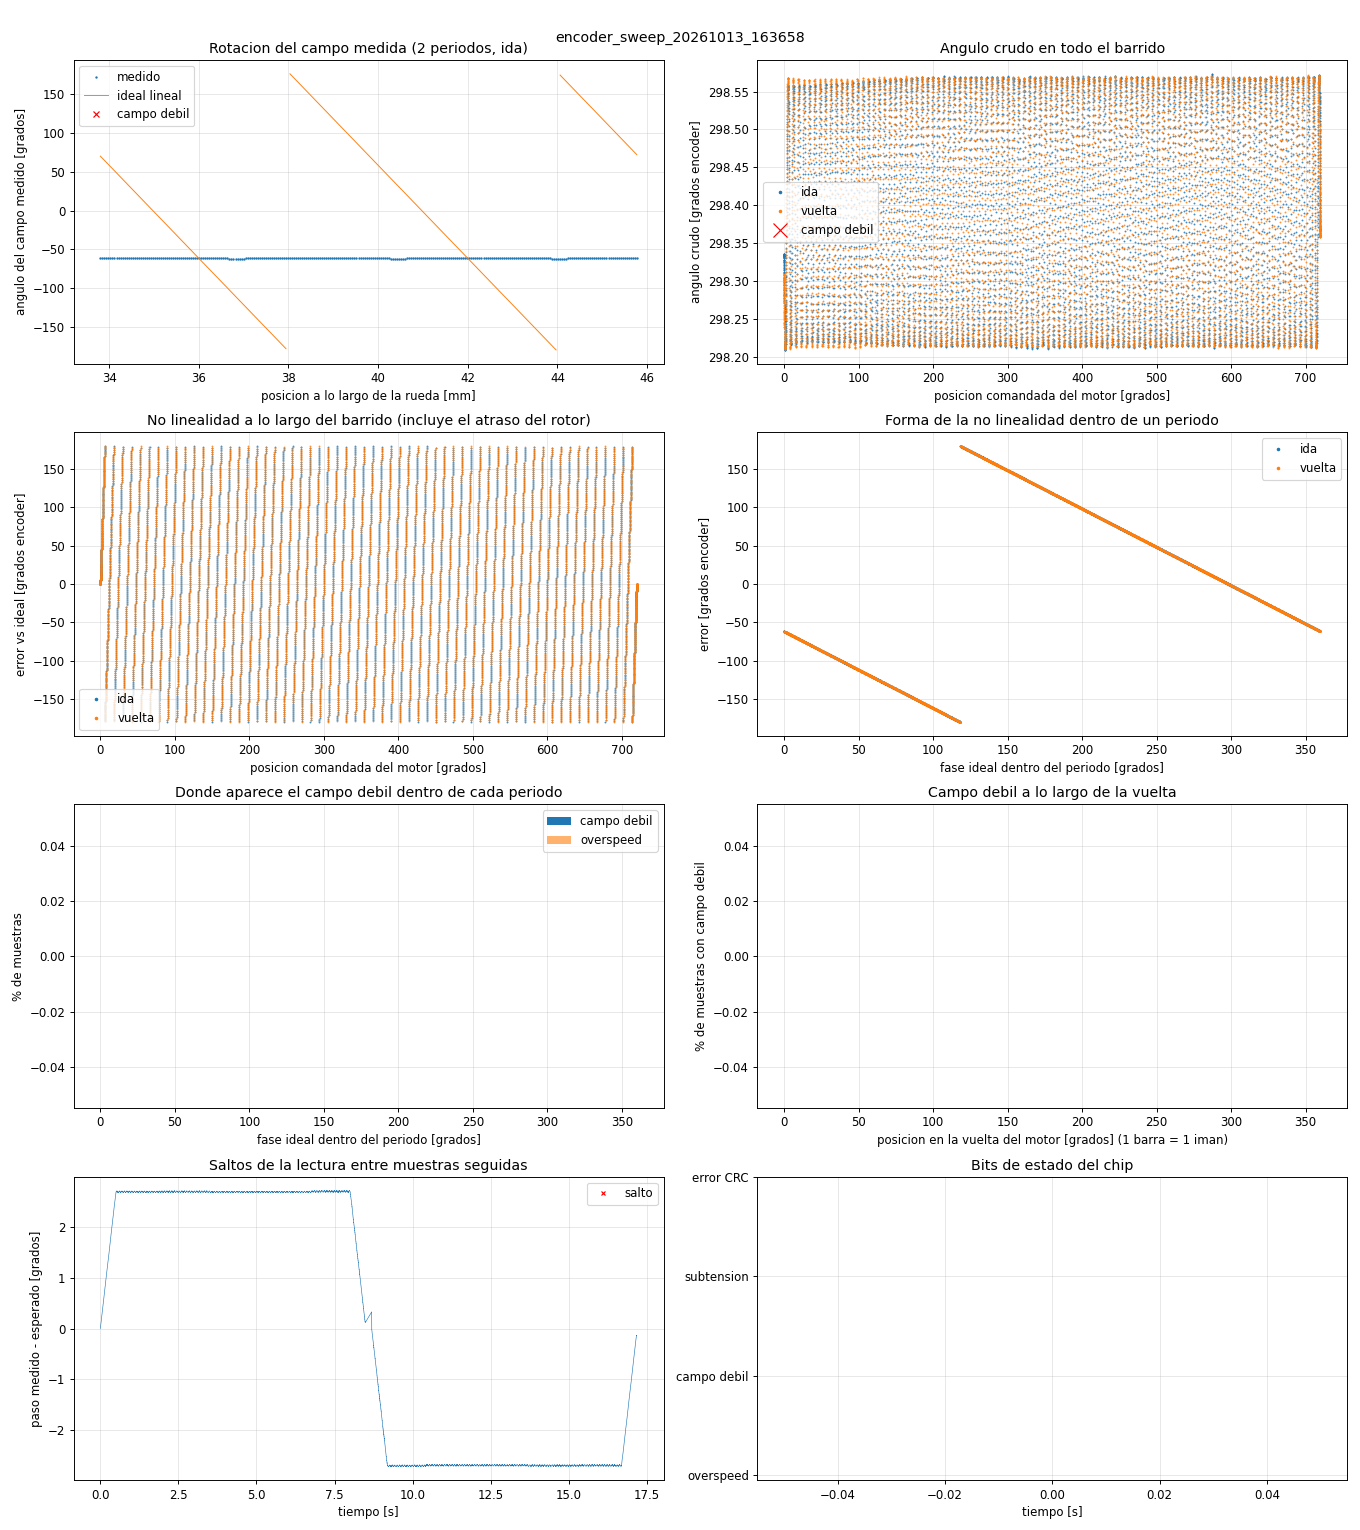

The data file committed next to this chart (first rows):
t_s, dir, field_rad, motor_deg, x_mm, raw, enc_deg, ideal_deg, error_deg, overspeed, weak, undervolt, crc_err
0.000090, 1, 0.00000, 0.0000, 0.0000, 1737926, 298.3, 298.5, -0.1438, 0, 0, 0, 0
0.001054, 1, 0.00010, 0.0001, 0.0001, 1737926, 298.3, 298.5, -0.1404, 0, 0, 0, 0
0.002050, 1, 0.00036, 0.0004, 0.0002, 1737927, 298.3, 298.5, -0.1312, 0, 0, 0, 0
0.003048, 1, 0.00078, 0.0009, 0.0004, 1737918, 298.3, 298.5, -0.1184, 0, 0, 0, 0
0.004050, 1, 0.00135, 0.0015, 0.0008, 1737930, 298.3, 298.4, -0.0967, 0, 0, 0, 0
0.005048, 1, 0.00208, 0.0024, 0.0012, 1737932, 298.3, 298.4, -0.0713, 0, 0, 0, 0
0.006051, 1, 0.00297, 0.0034, 0.0017, 1737931, 298.3, 298.4, -0.0408, 0, 0, 0, 0
0.007048, 1, 0.00401, 0.0046, 0.0023, 1737919, 298.3, 298.3, -0.0071, 0, 0, 0, 0
0.008049, 1, 0.00522, 0.0060, 0.0030, 1737924, 298.3, 298.3, 0.0353, 0, 0, 0, 0
0.009050, 1, 0.00658, 0.0075, 0.0038, 1737927, 298.3, 298.3, 0.0826, 0, 0, 0, 0
0.01005, 1, 0.00809, 0.0093, 0.0046, 1737916, 298.3, 298.2, 0.1326, 0, 0, 0, 0
0.01105, 1, 0.00976, 0.0112, 0.0056, 1737923, 298.3, 298.1, 0.1912, 0, 0, 0, 0
0.01205, 1, 0.01159, 0.0133, 0.0066, 1737921, 298.3, 298.1, 0.2538, 0, 0, 0, 0
0.01305, 1, 0.01358, 0.0156, 0.0078, 1737929, 298.3, 298, 0.3236, 0, 0, 0, 0
0.01405, 1, 0.01573, 0.0180, 0.0090, 1737920, 298.3, 297.9, 0.3959, 0, 0, 0, 0
0.01505, 1, 0.01803, 0.0207, 0.0103, 1737914, 298.3, 297.9, 0.4740, 0, 0, 0, 0
0.01605, 1, 0.02048, 0.0235, 0.0117, 1737918, 298.3, 297.8, 0.5589, 0, 0, 0, 0
0.01705, 1, 0.02310, 0.0265, 0.0132, 1737912, 298.3, 297.7, 0.6479, 0, 0, 0, 0
0.01805, 1, 0.02587, 0.0296, 0.0148, 1737918, 298.3, 297.6, 0.7442, 0, 0, 0, 0
0.01905, 1, 0.02880, 0.0330, 0.0165, 1737920, 298.3, 297.5, 0.8452, 0, 0, 0, 0
0.02005, 1, 0.03189, 0.0365, 0.0183, 1737907, 298.3, 297.4, 0.9492, 0, 0, 0, 0
0.02105, 1, 0.03513, 0.0403, 0.0201, 1737904, 298.3, 297.3, 1.06, 0, 0, 0, 0
0.02205, 1, 0.03853, 0.0442, 0.0221, 1737914, 298.3, 297.2, 1.179, 0, 0, 0, 0
0.02305, 1, 0.04209, 0.0482, 0.0241, 1737905, 298.3, 297, 1.3, 0, 0, 0, 0
0.02405, 1, 0.04581, 0.0525, 0.0262, 1737899, 298.3, 296.9, 1.426, 0, 0, 0, 0
0.02505, 1, 0.04968, 0.0569, 0.0285, 1737897, 298.3, 296.8, 1.559, 0, 0, 0, 0
0.02605, 1, 0.05371, 0.0615, 0.0308, 1737904, 298.3, 296.6, 1.699, 0, 0, 0, 0
0.02705, 1, 0.05789, 0.0663, 0.0332, 1737903, 298.3, 296.5, 1.842, 0, 0, 0, 0
0.02805, 1, 0.06224, 0.0713, 0.0357, 1737880, 298.3, 296.3, 1.988, 0, 0, 0, 0
0.02905, 1, 0.06674, 0.0765, 0.0382, 1737896, 298.3, 296.2, 2.145, 0, 0, 0, 0
0.03005, 1, 0.07139, 0.0818, 0.0409, 1737885, 298.3, 296, 2.303, 0, 0, 0, 0
0.03105, 1, 0.07621, 0.0873, 0.0437, 1737884, 298.3, 295.9, 2.469, 0, 0, 0, 0
0.03205, 1, 0.08118, 0.0930, 0.0465, 1737884, 298.3, 295.7, 2.64, 0, 0, 0, 0
0.03305, 1, 0.08631, 0.0989, 0.0495, 1737878, 298.3, 295.5, 2.815, 0, 0, 0, 0
0.03405, 1, 0.09159, 0.1050, 0.0525, 1737877, 298.3, 295.3, 2.996, 0, 0, 0, 0
0.03505, 1, 0.09704, 0.1112, 0.0556, 1737868, 298.3, 295.1, 3.182, 0, 0, 0, 0
0.03605, 1, 0.1026, 0.1176, 0.0588, 1737867, 298.3, 295, 3.375, 0, 0, 0, 0
0.03705, 1, 0.1084, 0.1242, 0.0621, 1737865, 298.3, 294.8, 3.572, 0, 0, 0, 0
0.03805, 1, 0.1143, 0.1310, 0.0655, 1737860, 298.3, 294.5, 3.775, 0, 0, 0, 0
0.03905, 1, 0.1204, 0.1379, 0.0690, 1737855, 298.3, 294.3, 3.982, 0, 0, 0, 0
0.04005, 1, 0.1266, 0.1451, 0.0725, 1737842, 298.3, 294.1, 4.194, 0, 0, 0, 0
0.04105, 1, 0.133, 0.1524, 0.0762, 1737843, 298.3, 293.9, 4.414, 0, 0, 0, 0
0.04205, 1, 0.1395, 0.1599, 0.0800, 1737841, 298.3, 293.7, 4.639, 0, 0, 0, 0
0.04305, 1, 0.1462, 0.1676, 0.0838, 1737832, 298.3, 293.5, 4.867, 0, 0, 0, 0
0.04405, 1, 0.1531, 0.1754, 0.0877, 1737825, 298.3, 293.2, 5.102, 0, 0, 0, 0
0.04505, 1, 0.1601, 0.1835, 0.0917, 1737822, 298.3, 293, 5.343, 0, 0, 0, 0
0.04605, 1, 0.1673, 0.1917, 0.0958, 1737814, 298.3, 292.7, 5.588, 0, 0, 0, 0
0.04705, 1, 0.1746, 0.2001, 0.1000, 1737809, 298.3, 292.5, 5.838, 0, 0, 0, 0
0.04805, 1, 0.1821, 0.2087, 0.1043, 1737807, 298.3, 292.2, 6.096, 0, 0, 0, 0
0.04905, 1, 0.1897, 0.2174, 0.1087, 1737790, 298.3, 292, 6.355, 0, 0, 0, 0
0.05005, 1, 0.1975, 0.2264, 0.1132, 1737792, 298.3, 291.7, 6.624, 0, 0, 0, 0
0.05105, 1, 0.2055, 0.2355, 0.1177, 1737786, 298.3, 291.4, 6.896, 0, 0, 0, 0
0.05205, 1, 0.2136, 0.2448, 0.1224, 1737774, 298.3, 291.1, 7.173, 0, 0, 0, 0
0.05305, 1, 0.2219, 0.2542, 0.1271, 1737783, 298.3, 290.9, 7.459, 0, 0, 0, 0
0.05405, 1, 0.2303, 0.2639, 0.1320, 1737768, 298.3, 290.6, 7.746, 0, 0, 0, 0
0.05505, 1, 0.2389, 0.2737, 0.1369, 1737754, 298.3, 290.3, 8.039, 0, 0, 0, 0
0.05605, 1, 0.2476, 0.2838, 0.1419, 1737749, 298.3, 290, 8.338, 0, 0, 0, 0
0.05705, 1, 0.2565, 0.2940, 0.1470, 1737745, 298.3, 289.7, 8.644, 0, 0, 0, 0
0.05805, 1, 0.2656, 0.3043, 0.1522, 1737737, 298.3, 289.3, 8.954, 0, 0, 0, 0
0.05905, 1, 0.2748, 0.3149, 0.1574, 1737728, 298.3, 289, 9.269, 0, 0, 0, 0
... 16,916 more rows
